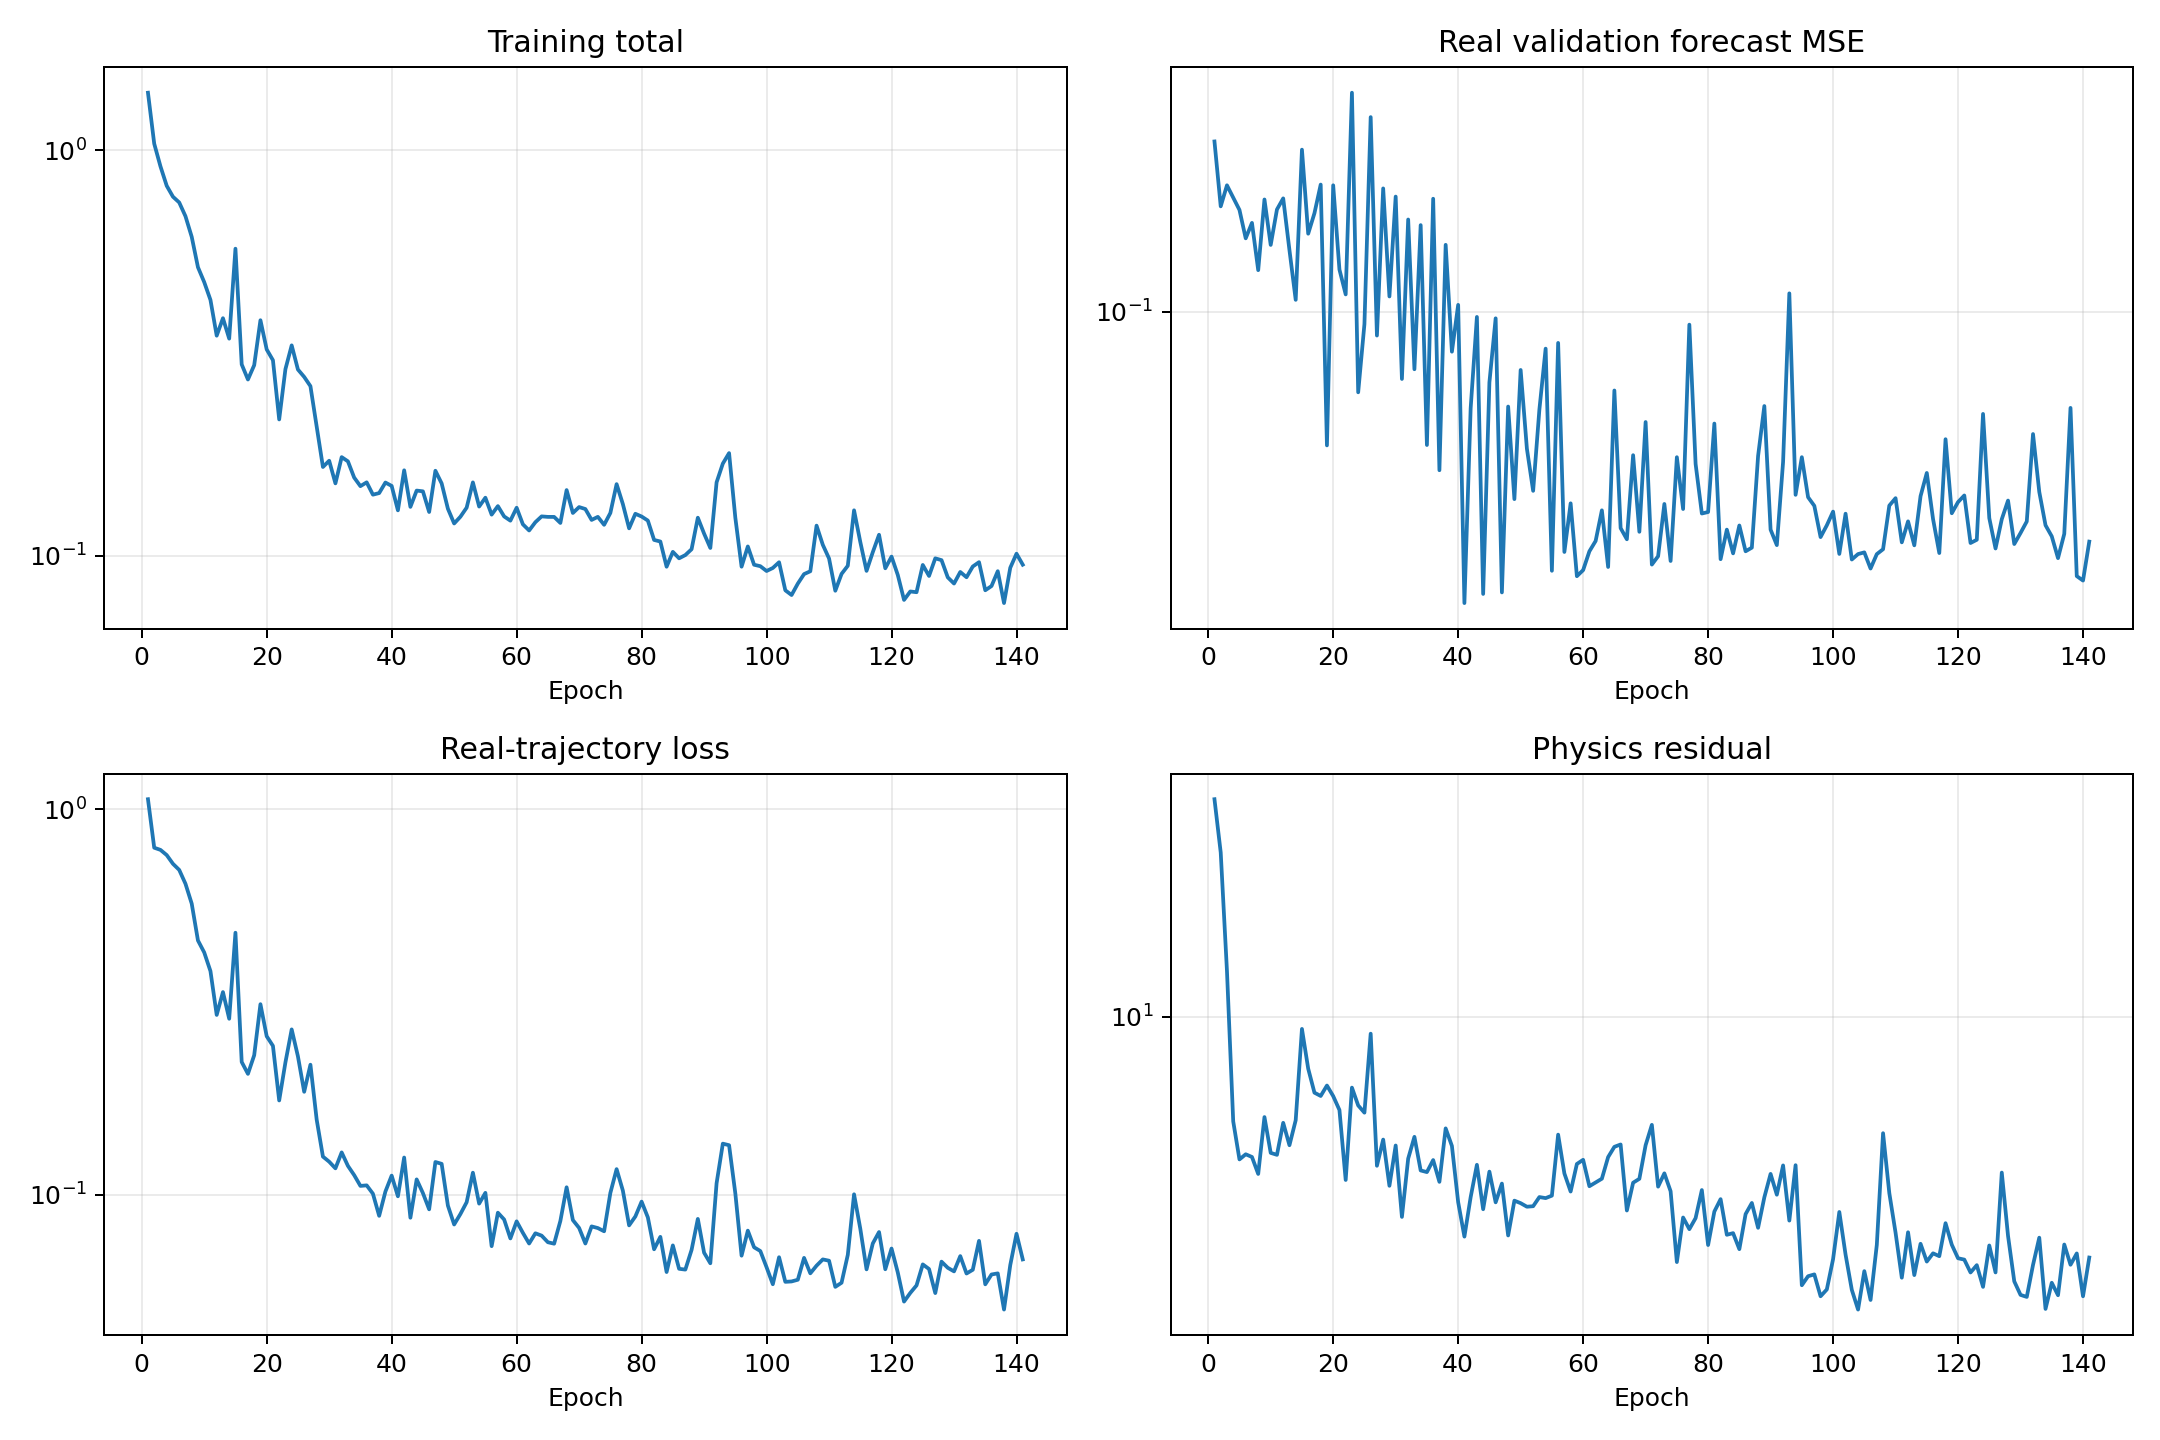

Data behind this chart, as committed beside it:
epoch, validation_real_forecast_mse, train_data, train_physics, train_total
1, 0.2185, 1.063, 32.51, 1.388
2, 0.1622, 0.7956, 24.36, 1.039
3, 0.1787, 0.7853, 12.82, 0.9135
4, 0.1688, 0.7613, 5.679, 0.8181
5, 0.1595, 0.7226, 4.62, 0.7688
6, 0.14, 0.6967, 4.751, 0.7442
7, 0.1503, 0.6415, 4.682, 0.6883
8, 0.121, 0.5696, 4.271, 0.6123
9, 0.1674, 0.4569, 5.812, 0.5151
10, 0.1358, 0.4255, 4.787, 0.4733
11, 0.1599, 0.3805, 4.737, 0.4278
12, 0.1682, 0.2928, 5.634, 0.3491
13, 0.1327, 0.3357, 4.989, 0.3856
14, 0.1055, 0.2861, 5.713, 0.3433
15, 0.2104, 0.4786, 9.368, 0.5723
16, 0.143, 0.221, 7.554, 0.2966
17, 0.1572, 0.2059, 6.633, 0.2722
18, 0.1792, 0.2301, 6.516, 0.2952
19, 0.05407, 0.3123, 6.895, 0.3812
20, 0.1786, 0.2578, 6.512, 0.3229
21, 0.1213, 0.2433, 6.038, 0.3037
22, 0.1082, 0.1756, 4.134, 0.2169
23, 0.2734, 0.2205, 6.818, 0.2887
24, 0.06901, 0.2686, 6.19, 0.3305
25, 0.09441, 0.2285, 5.952, 0.288
26, 0.2444, 0.1849, 9.13, 0.2762
27, 0.08957, 0.2174, 4.465, 0.2621
28, 0.1761, 0.1565, 5.145, 0.208
29, 0.1072, 0.1255, 4.006, 0.1656
30, 0.1696, 0.1218, 4.982, 0.1716
31, 0.07337, 0.117, 3.384, 0.1509
32, 0.1527, 0.1287, 4.641, 0.1751
33, 0.07672, 0.1188, 5.222, 0.171
34, 0.1488, 0.1124, 4.353, 0.1559
35, 0.05417, 0.1054, 4.314, 0.1485
36, 0.168, 0.1057, 4.604, 0.1517
37, 0.04824, 0.1006, 4.091, 0.1415
38, 0.1359, 0.0881, 5.467, 0.1428
39, 0.08317, 0.1019, 4.97, 0.1516
40, 0.1031, 0.112, 3.666, 0.1487
41, 0.0262, 0.099, 3.041, 0.1294
42, 0.06413, 0.1248, 3.767, 0.1625
43, 0.09756, 0.08711, 4.488, 0.132
44, 0.02732, 0.1095, 3.528, 0.1448
45, 0.0722, 0.1009, 4.325, 0.1442
46, 0.09694, 0.09158, 3.662, 0.1282
47, 0.02752, 0.1215, 4.054, 0.1621
48, 0.06463, 0.1202, 3.061, 0.1508
49, 0.04224, 0.09365, 3.696, 0.1306
50, 0.07646, 0.08365, 3.646, 0.1201
51, 0.05326, 0.08903, 3.576, 0.1248
52, 0.04388, 0.09555, 3.586, 0.1314
53, 0.06376, 0.114, 3.768, 0.1517
54, 0.08433, 0.09477, 3.747, 0.1322
55, 0.03039, 0.1011, 3.797, 0.139
56, 0.08659, 0.07348, 5.284, 0.1263
57, 0.03314, 0.08975, 4.282, 0.1326
58, 0.04143, 0.08618, 3.883, 0.125
59, 0.02964, 0.07697, 4.508, 0.122
60, 0.03048, 0.08523, 4.611, 0.1313
... 81 more rows
